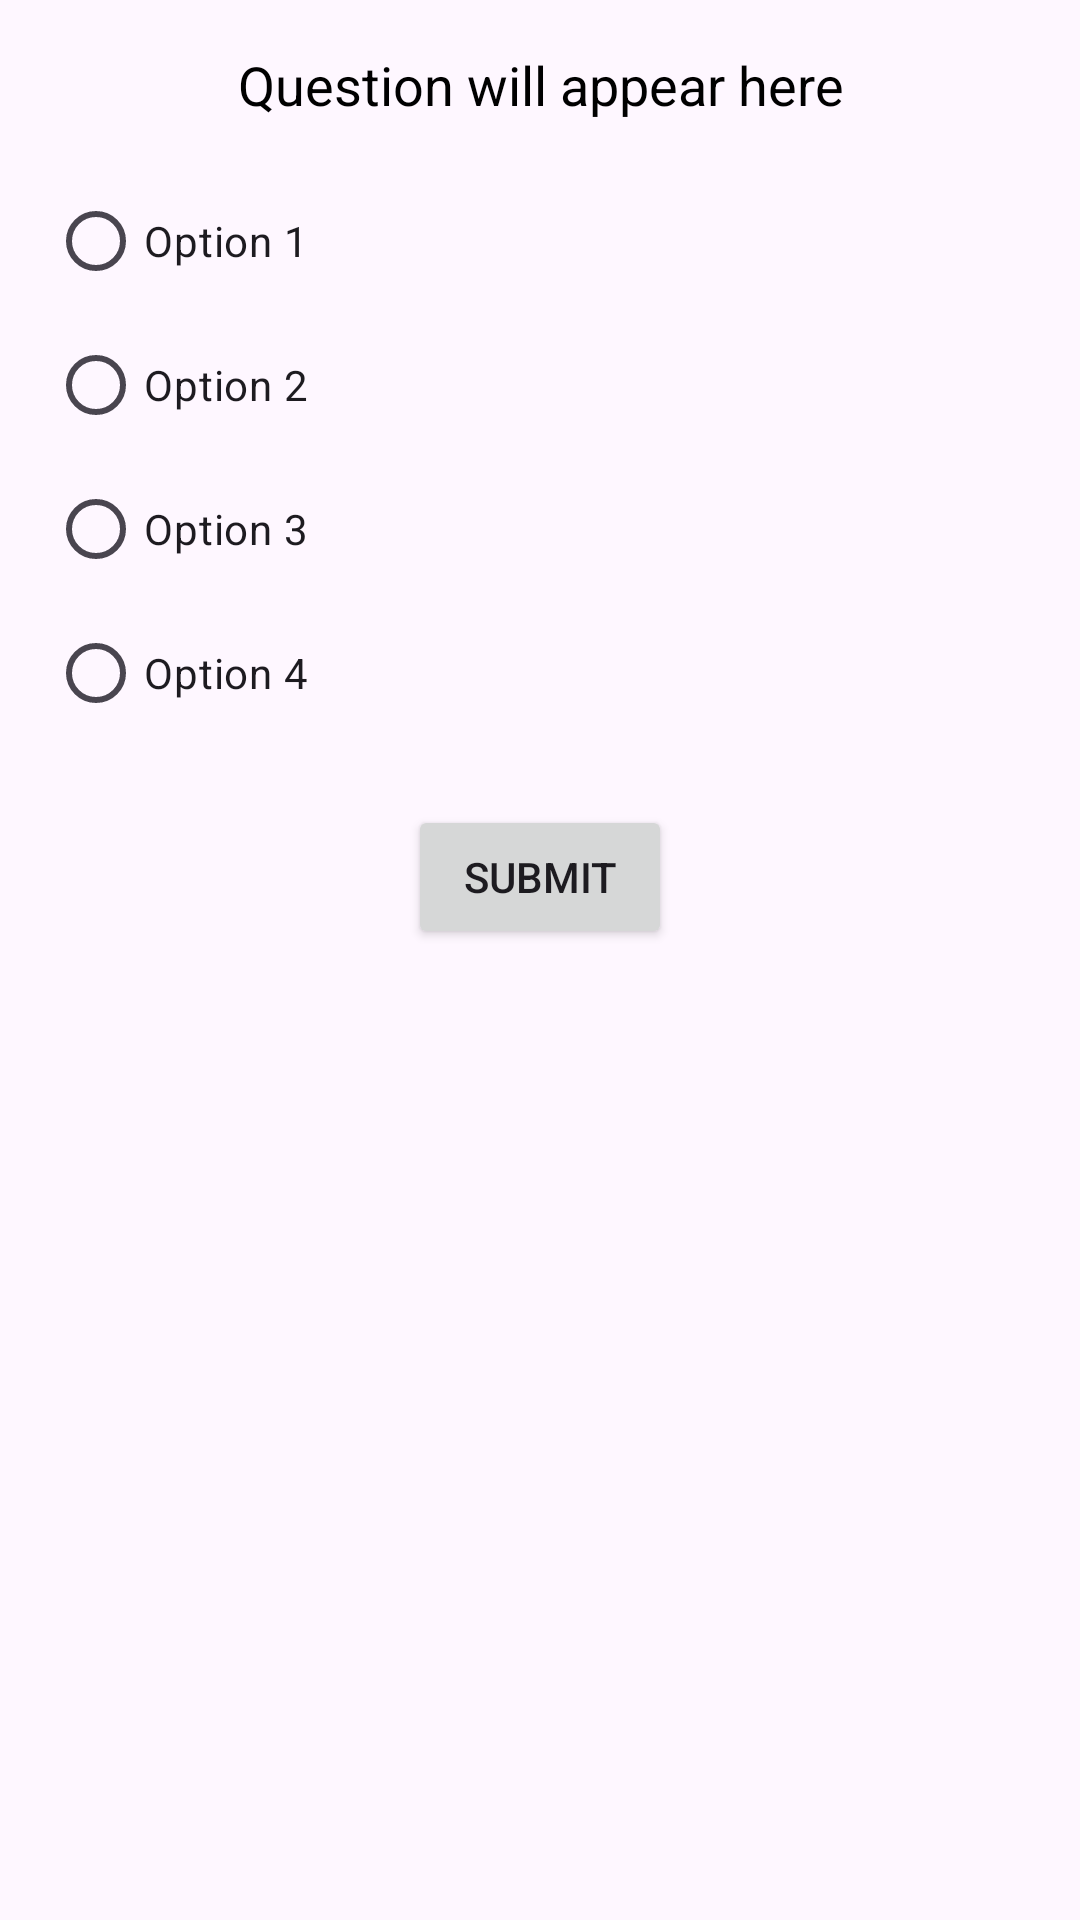

Here is an Android app screen rendered from its layout file. Give the layout XML and the strings, colors and styles it references.
<!-- AndroidManifest.xml: application theme Theme.Amritaquiz -->
<!-- res/layout/activity_quiz.xml -->
<?xml version="1.0" encoding="utf-8"?>
<LinearLayout xmlns:android="http://schemas.android.com/apk/res/android"
    android:layout_width="match_parent"
    android:layout_height="match_parent"
    android:orientation="vertical"
    android:padding="16dp">

    
    <TextView
        android:id="@+id/questionTextView"
        android:layout_width="match_parent"
        android:layout_height="wrap_content"
        android:text="Question will appear here"
        android:textSize="18sp"
        android:textColor="#000000"
        android:gravity="center" />

    
    <RadioGroup
        android:id="@+id/optionsRadioGroup"
        android:layout_width="match_parent"
        android:layout_height="wrap_content"
        android:orientation="vertical"
        android:layout_marginTop="16dp">

        <RadioButton
            android:id="@+id/option1"
            android:layout_width="match_parent"
            android:layout_height="wrap_content"
            android:text="Option 1" />

        <RadioButton
            android:id="@+id/option2"
            android:layout_width="match_parent"
            android:layout_height="wrap_content"
            android:text="Option 2" />

        <RadioButton
            android:id="@+id/option3"
            android:layout_width="match_parent"
            android:layout_height="wrap_content"
            android:text="Option 3" />

        <RadioButton
            android:id="@+id/option4"
            android:layout_width="match_parent"
            android:layout_height="wrap_content"
            android:text="Option 4" />
    </RadioGroup>

    
    <Button
        android:id="@+id/submitButton"
        android:layout_width="wrap_content"
        android:layout_height="wrap_content"
        android:text="Submit"
        android:layout_gravity="center"
        android:layout_marginTop="20dp" />
</LinearLayout>
<!-- resources referenced by this layout -->
<resources>
  <style name="Theme.Amritaquiz" parent="Base.Theme.Amritaquiz" />
  <style name="Base.Theme.Amritaquiz" parent="Theme.Material3.DayNight.NoActionBar">
          
          
      </style>
</resources>
